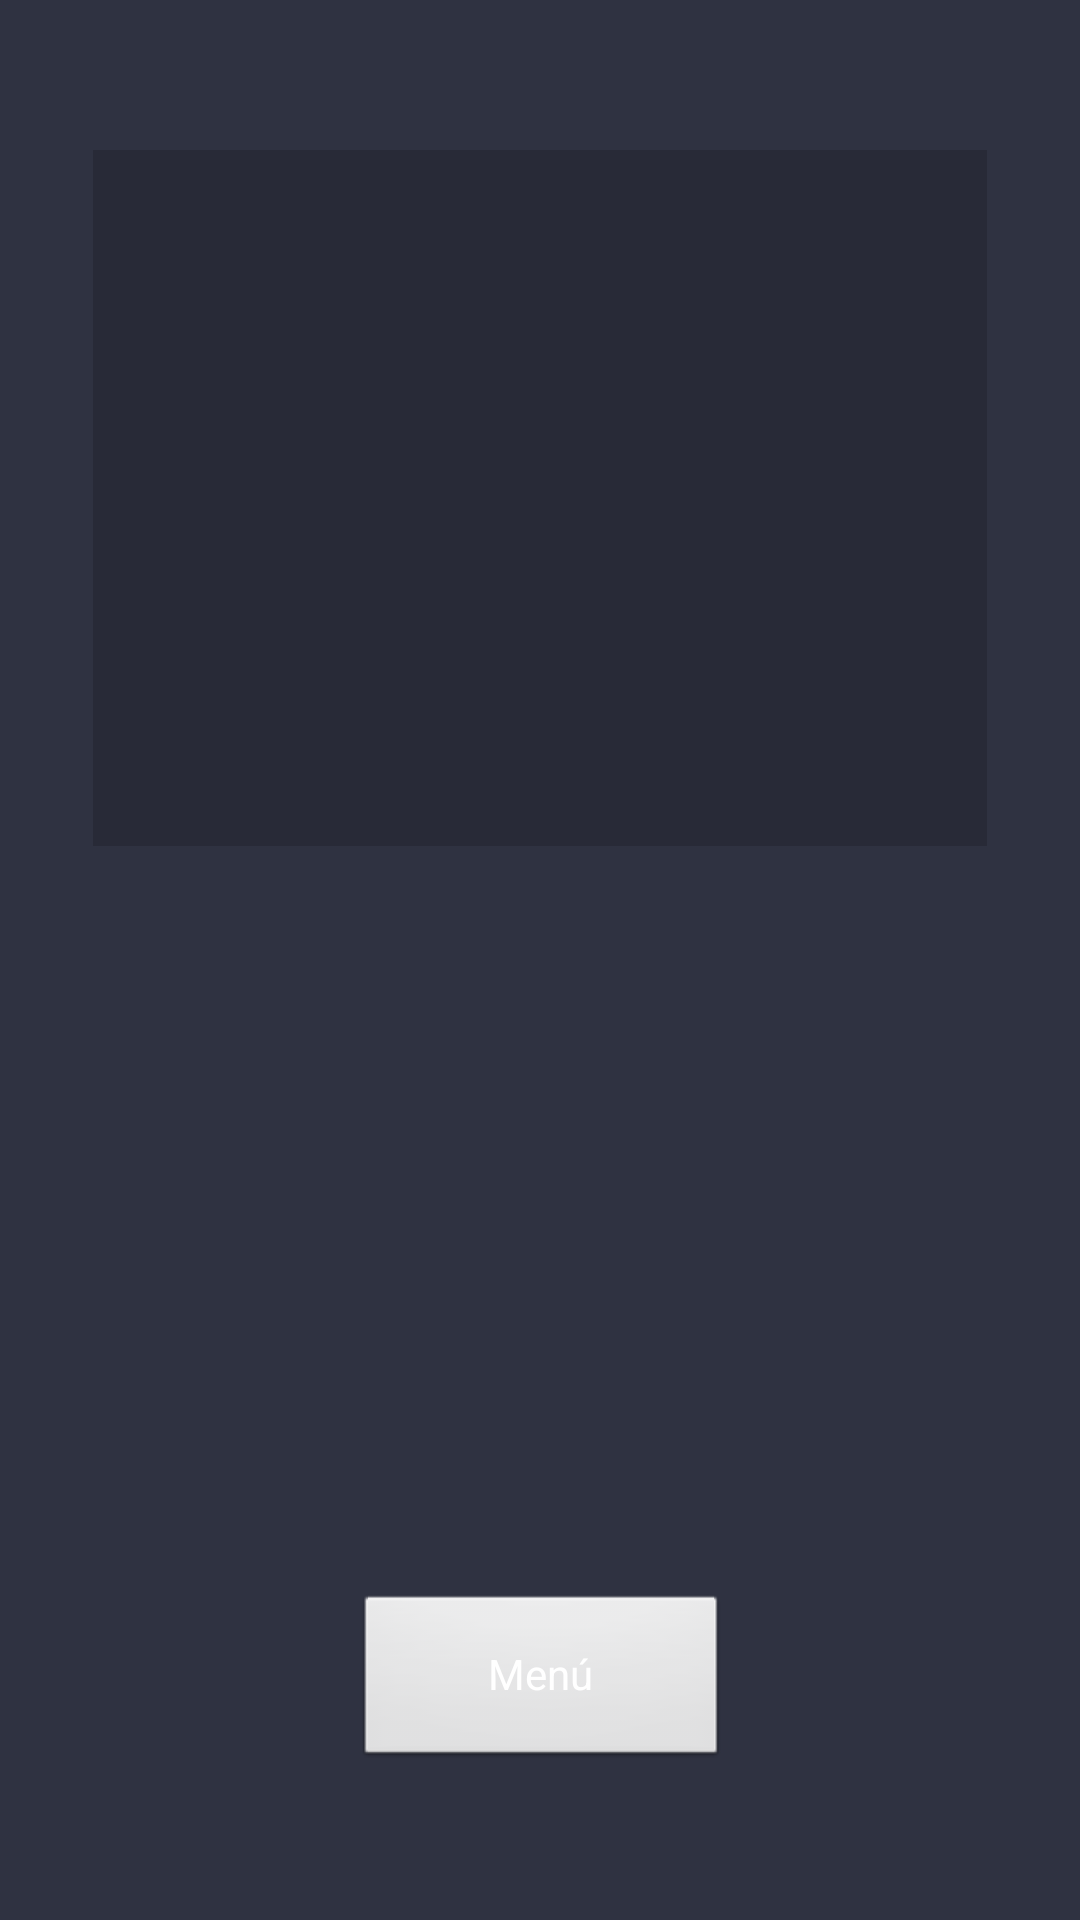

Reconstruct the res/layout file that produces this screen, plus the resources it refers to.
<!-- AndroidManifest.xml: application theme Theme.03_Trivial -->
<!-- res/layout/dialog_fin.xml -->
<?xml version="1.0" encoding="utf-8"?>
<androidx.constraintlayout.widget.ConstraintLayout xmlns:android="http://schemas.android.com/apk/res/android"
    xmlns:app="http://schemas.android.com/apk/res-auto"
    xmlns:tools="http://schemas.android.com/tools"
    android:layout_width="wrap_content"
    android:layout_height="wrap_content"
    android:layout_centerInParent="false"
    android:layout_centerHorizontal="false"
    android:layout_centerVertical="false"
    android:layout_gravity="center"
    android:background="@color/fondo_trivial"
    android:theme="@android:style/Theme.Dialog"
    app:layout_anchorGravity="center|center_horizontal|center_vertical"
    tools:context=".ExplicacionActivity">

    <TextView
        android:id="@+id/tv_fin_puntos"
        android:layout_width="298dp"
        android:layout_height="232dp"
        android:layout_marginStart="25dp"
        android:layout_marginLeft="25dp"
        android:layout_marginTop="50dp"
        android:layout_marginEnd="25dp"
        android:layout_marginRight="25dp"
        android:background="#27000000"
        android:gravity="center"
        android:shadowColor="#120D0D"
        android:textColor="#E6E6E6"
        android:textSize="24sp"
        app:layout_constraintEnd_toEndOf="parent"
        app:layout_constraintStart_toStartOf="parent"
        app:layout_constraintTop_toTopOf="parent" />

    <Button
        android:id="@+id/btn_volver_menu"
        android:layout_width="125dp"
        android:layout_height="59dp"
        android:layout_marginTop="50dp"
        android:layout_marginBottom="50dp"
        android:text="@string/menu"
        android:textColor="@color/white"
        app:layout_constraintBottom_toBottomOf="parent"
        app:layout_constraintEnd_toEndOf="parent"
        app:layout_constraintHorizontal_bias="0.502"
        app:layout_constraintStart_toStartOf="parent"
        app:layout_constraintTop_toBottomOf="@+id/tv_fin_puntos"
        app:layout_constraintVertical_bias="1.0" />

</androidx.constraintlayout.widget.ConstraintLayout>
<!-- resources referenced by this layout -->
<resources>
  <color name="fondo_trivial">#2F3241</color>
  <color name="white">#FFFFFFFF</color>
  <string name="menu">Menú</string>
  <style name="Theme.03_Trivial" parent="Theme.MaterialComponents.DayNight.DarkActionBar">
          
          <item name="colorPrimary">@color/purple_500</item>
          <item name="colorPrimaryVariant">@color/purple_700</item>
          <item name="colorOnPrimary">@color/white</item>
          
          <item name="colorSecondary">@color/teal_200</item>
          <item name="colorSecondaryVariant">@color/teal_700</item>
          <item name="colorOnSecondary">@color/black</item>
          
          <item name="android:statusBarColor" tools:targetApi="l">?attr/colorPrimaryVariant</item>
          
  
      </style>
  <color name="purple_500">#FF6200EE</color>
  <color name="purple_700">#FF3700B3</color>
  <color name="teal_200">#FF03DAC5</color>
  <color name="teal_700">#FF018786</color>
  <color name="black">#FF000000</color>
</resources>
